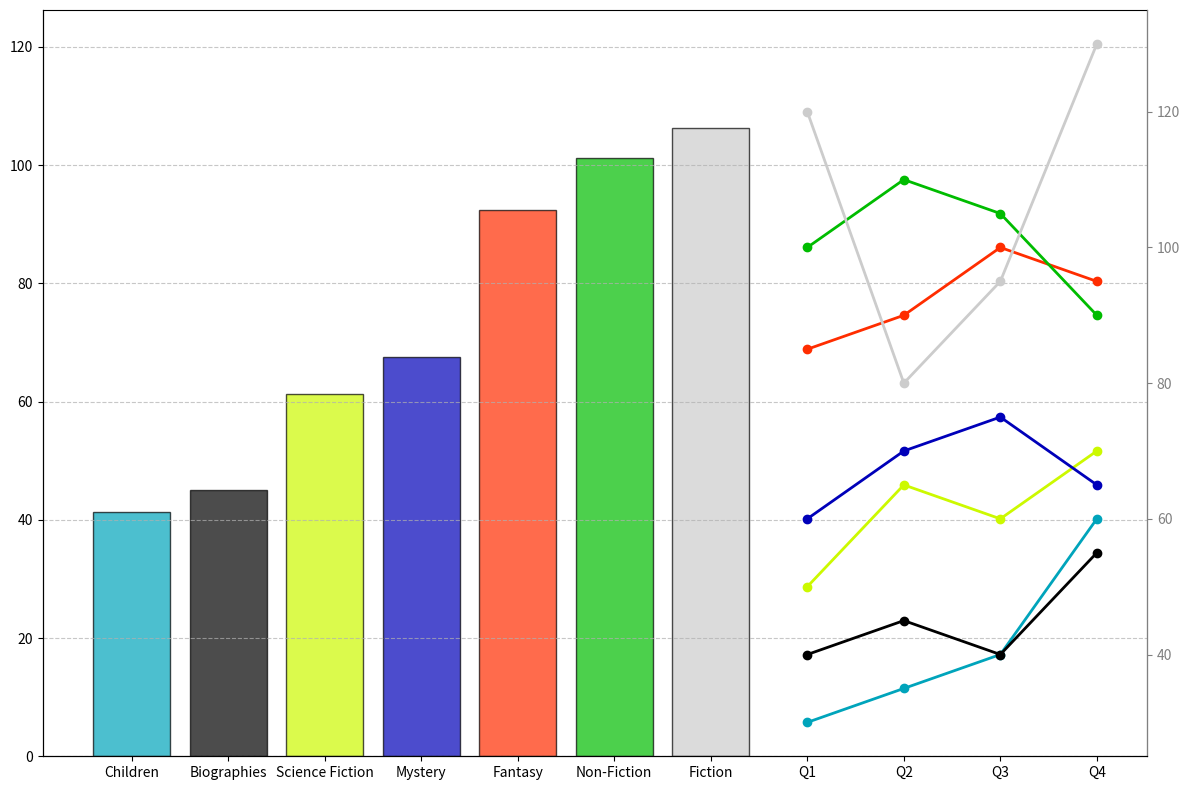

Write the Python code that produced this figure.
import matplotlib.pyplot as plt
import numpy as np

# Data setup
genres = ['Fiction', 'Non-Fiction', 'Mystery', 'Science Fiction', 'Biographies', 'Children', 'Fantasy']
quarterly_checkouts = [
    [120, 80, 95, 130],
    [100, 110, 105, 90],
    [60, 70, 75, 65],
    [50, 65, 60, 70],
    [40, 45, 40, 55],
    [30, 35, 40, 60],
    [85, 90, 100, 95]
]

# Calculate yearly averages
yearly_checkouts = [np.mean(q) for q in quarterly_checkouts]

# Sort by yearly checkouts
sorted_indices = np.argsort(yearly_checkouts)
genres_sorted = [genres[i] for i in sorted_indices]
yearly_checkouts_sorted = [yearly_checkouts[i] for i in sorted_indices]
quarterly_checkouts_sorted = [quarterly_checkouts[i] for i in sorted_indices]

# Manually shuffle colors for demonstration (without using random)
colors = plt.cm.nipy_spectral(np.linspace(0, 1, len(genres)))
shuffled_colors = [colors[2], colors[0], colors[4], colors[1], colors[5], colors[3], colors[6]]

# Plot Setup
fig, ax1 = plt.subplots(figsize=(12, 8))
bars = ax1.bar(genres_sorted, yearly_checkouts_sorted, color=shuffled_colors, edgecolor='black', alpha=0.7)

ax1.set_ylim(0, max(yearly_checkouts_sorted) + 20)
ax1.yaxis.grid(True, linestyle='--', alpha=0.7)

# Plot the quarterly line chart
ax2 = ax1.twinx()
quarters = ['Q1', 'Q2', 'Q3', 'Q4']
for index, (genre, quarterly_data) in enumerate(zip(genres_sorted, quarterly_checkouts_sorted)):
    ax2.plot(quarters, quarterly_data, 'o-', color=shuffled_colors[index], linewidth=2)

ax2.spines['top'].set_visible(False)
ax2.spines['right'].set_color('grey')
ax2.tick_params(axis='y', colors='grey')

plt.tight_layout()
plt.show()
